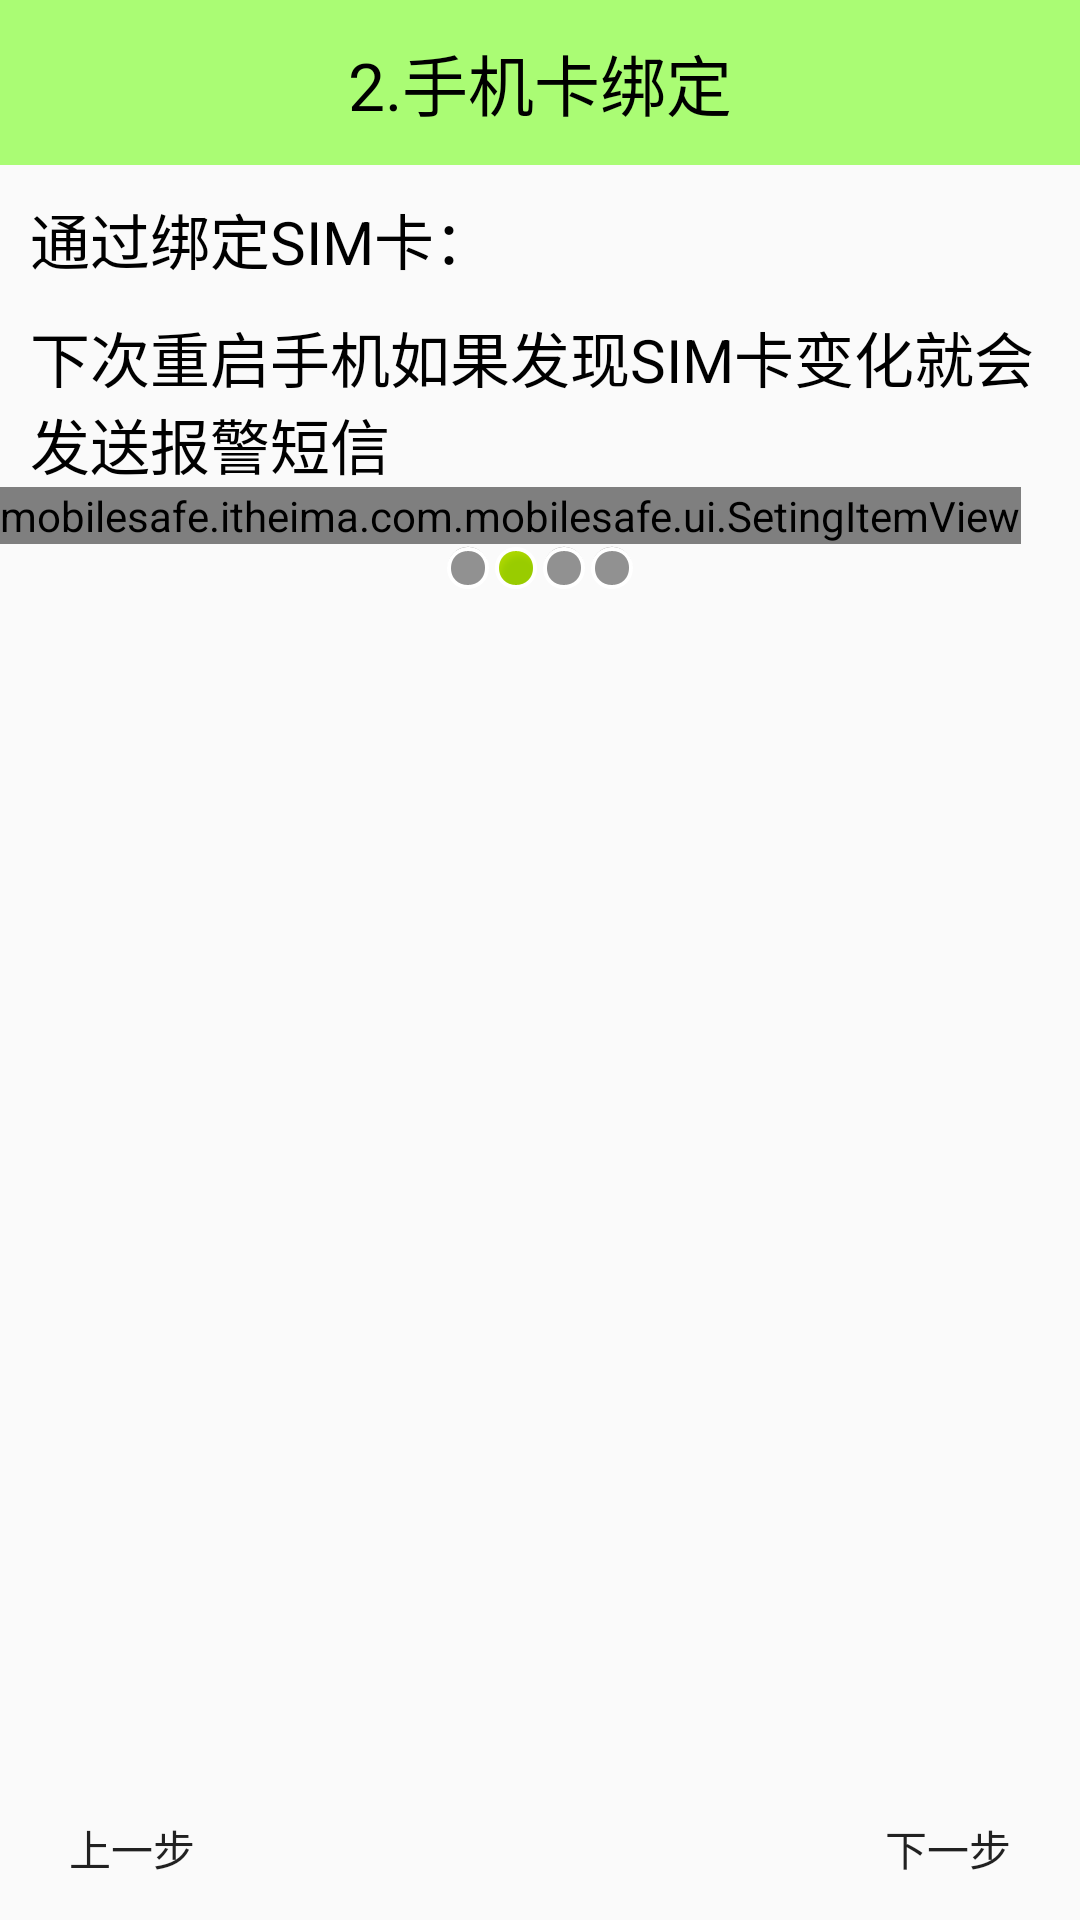

Reconstruct the res/layout file that produces this screen, plus the resources it refers to.
<!-- AndroidManifest.xml: application theme AppTheme -->
<!-- res/layout/activity_setup2.xml -->
<LinearLayout xmlns:android="http://schemas.android.com/apk/res/android"
              xmlns:itheima="http://schemas.android.com/apk/res-auto"
              xmlns:tools="http://schemas.android.com/tools"
              android:layout_width="match_parent"
              android:layout_height="match_parent"
              android:orientation="vertical"
              tools:context="mobilesafe.itheima.com.mobilesafe.Setup2Activity">

    <TextView
        style="@style/page_title_style"
        android:text="2.手机卡绑定"/>


    <TextView
        style="@style/setup_content_style"
        android:gravity="center_vertical"
        android:text="通过绑定SIM卡："
        />

    <TextView
        style="@style/setup_content_style"
        android:text="下次重启手机如果发现SIM卡变化就会发送报警短信"
        />

    
    <mobilesafe.itheima.com.mobilesafe.ui.SetingItemView
        android:id="@+id/siv_setup2_sim"
        android:layout_width="wrap_content"
        android:layout_height="wrap_content"

        itheima:desc_off="sim卡没有绑定"
        itheima:desc_on="sim卡已绑定"
        itheima:desc_title="点击绑定sim卡"
        />


    <LinearLayout
        android:layout_width="wrap_content"
        android:layout_height="wrap_content"
        android:layout_gravity="center_horizontal"
        android:orientation="horizontal"
        >


        <ImageView
            android:layout_width="wrap_content"
            android:layout_height="wrap_content"
            android:src="@android:drawable/presence_invisible"
            />

        <ImageView
            android:layout_width="wrap_content"
            android:layout_height="wrap_content"
            android:src="@android:drawable/presence_online"
            />

        <ImageView
            android:layout_width="wrap_content"
            android:layout_height="wrap_content"
            android:src="@android:drawable/presence_invisible"
            />

        <ImageView
            android:layout_width="wrap_content"
            android:layout_height="wrap_content"
            android:src="@android:drawable/presence_invisible"
            />
    </LinearLayout>

    <RelativeLayout
        android:layout_width="match_parent"
        android:layout_height="match_parent"
        >

        <ImageView
            android:layout_width="wrap_content"
            android:layout_height="wrap_content"
            android:layout_centerInParent="true"
            android:src="@drawable/bind"
            />

        <Button
            style="@style/button_next_style"
            />

        <Button
            style="@style/button_pre_style"
            />
    </RelativeLayout>
</LinearLayout>
<!-- resources referenced by this layout -->
<resources>
  <style name="button_next_style">
          <item name="android:onClick">next</item>
          <item name="android:layout_width">wrap_content</item>
          <item name="android:layout_height">wrap_content</item>
          <item name="android:layout_alignParentBottom">true</item>
          <item name="android:layout_alignParentRight">true</item>
          <item name="android:background">@drawable/button</item>
          <item name="android:text">下一步</item>
      </style>
  <style name="button_pre_style">
          <item name="android:onClick">pre</item>
          <item name="android:layout_width">wrap_content</item>
          <item name="android:layout_height">wrap_content</item>
          <item name="android:layout_alignParentBottom">true</item>
          <item name="android:layout_alignParentLeft">true</item>
          <item name="android:background">@drawable/button</item>
          <item name="android:text">上一步</item>
      </style>
  <style name="page_title_style">
          <item name="android:layout_width">match_parent</item>
          <item name="android:layout_height">55dip</item>
          <item name="android:background">#8866ff00</item>
          <item name="android:gravity">center</item>
          <item name="android:textColor">#000</item>
          <item name="android:textSize">22dp</item>
      </style>
  <style name="setup_content_style">
          <item name="android:layout_width">wrap_content</item>
          <item name="android:layout_height">wrap_content</item>
          <item name="android:layout_marginLeft">10dip</item>
          <item name="android:layout_marginTop">10dip</item>
          <item name="android:textColor">#000</item>
          <item name="android:textSize">20sp</item>
          <item name="android:gravity">center_vertical</item>
      </style>
  <style name="AppTheme" parent="Theme.AppCompat.Light.DarkActionBar">
          <item name="windowNoTitle">true</item>
      </style>
  <!-- drawable button (drawable) -->
  <?xml version="1.0" encoding="utf-8"?>
  <selector xmlns:android="http://schemas.android.com/apk/res/android">
  
      
      <item android:drawable="@drawable/button_pressed"
            android:state_pressed="true"/>
  
      
      <item android:drawable="@drawable/button_pressed"
            android:state_focused="true"/>
  
      
      <item android:drawable="@drawable/button_normal"/>
  
  </selector>
</resources>
